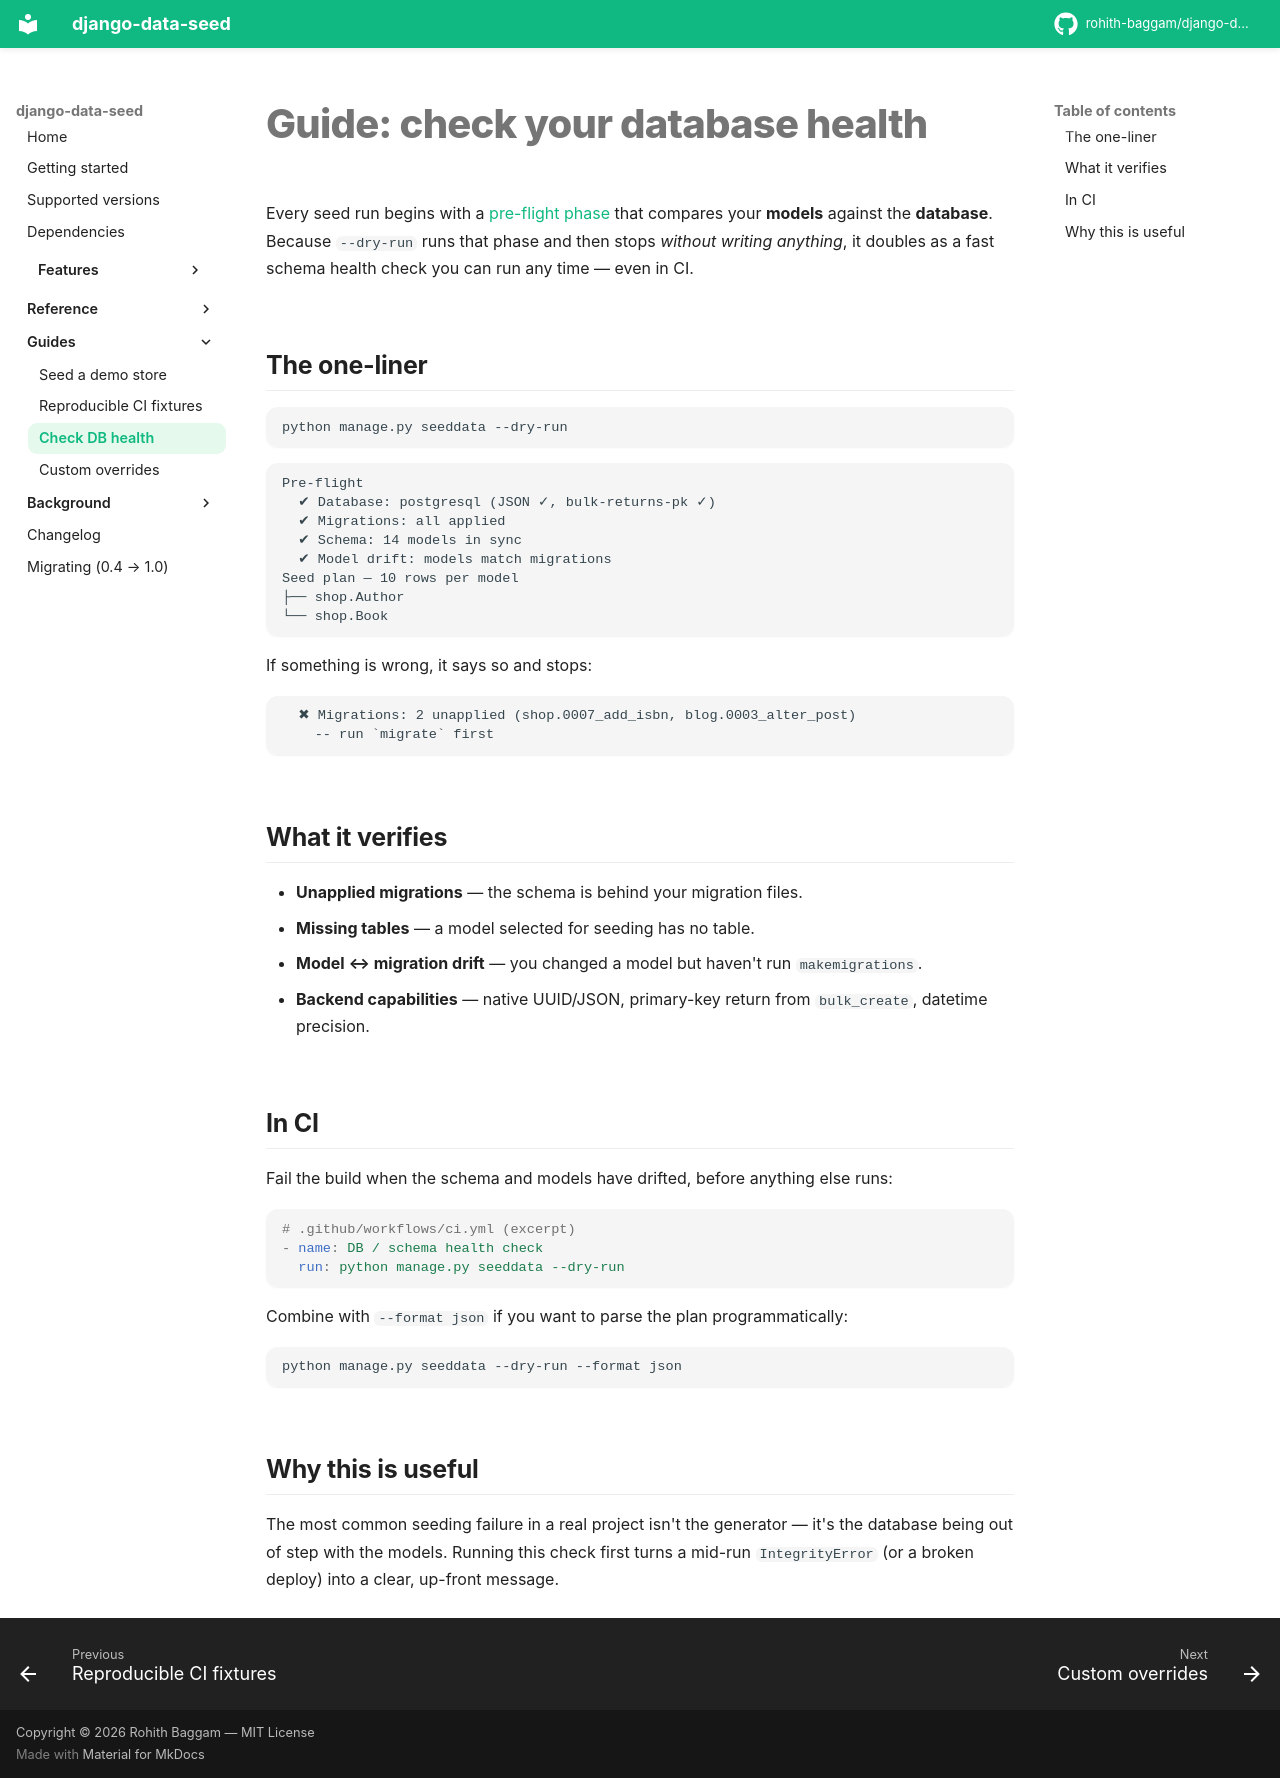

repository: rohith-baggam/django-data-seed · page: guides/db-health-check/index.html · generator: mkdocs

# Guide: check your database health

Every seed run begins with a [pre-flight phase](../features/preflight.md) that
compares your **models** against the **database**. Because `--dry-run` runs that
phase and then stops *without writing anything*, it doubles as a fast schema
health check you can run any time — even in CI.

## The one-liner

```bash
python manage.py seeddata --dry-run
```

```
Pre-flight
  ✔ Database: postgresql (JSON ✓, bulk-returns-pk ✓)
  ✔ Migrations: all applied
  ✔ Schema: 14 models in sync
  ✔ Model drift: models match migrations
Seed plan — 10 rows per model
├── shop.Author
└── shop.Book
```

If something is wrong, it says so and stops:

```
  ✖ Migrations: 2 unapplied (shop.0007_add_isbn, blog.0003_alter_post)
    -- run `migrate` first
```

## What it verifies

- **Unapplied migrations** — the schema is behind your migration files.
- **Missing tables** — a model selected for seeding has no table.
- **Model ↔ migration drift** — you changed a model but haven't run
  `makemigrations`.
- **Backend capabilities** — native UUID/JSON, primary-key return from
  `bulk_create`, datetime precision.

## In CI

Fail the build when the schema and models have drifted, before anything else
runs:

```yaml
# .github/workflows/ci.yml (excerpt)
- name: DB / schema health check
  run: python manage.py seeddata --dry-run
```

Combine with `--format json` if you want to parse the plan programmatically:

```bash
python manage.py seeddata --dry-run --format json
```

## Why this is useful

The most common seeding failure in a real project isn't the generator — it's the
database being out of step with the models. Running this check first turns a
mid-run `IntegrityError` (or a broken deploy) into a clear, up-front message.
